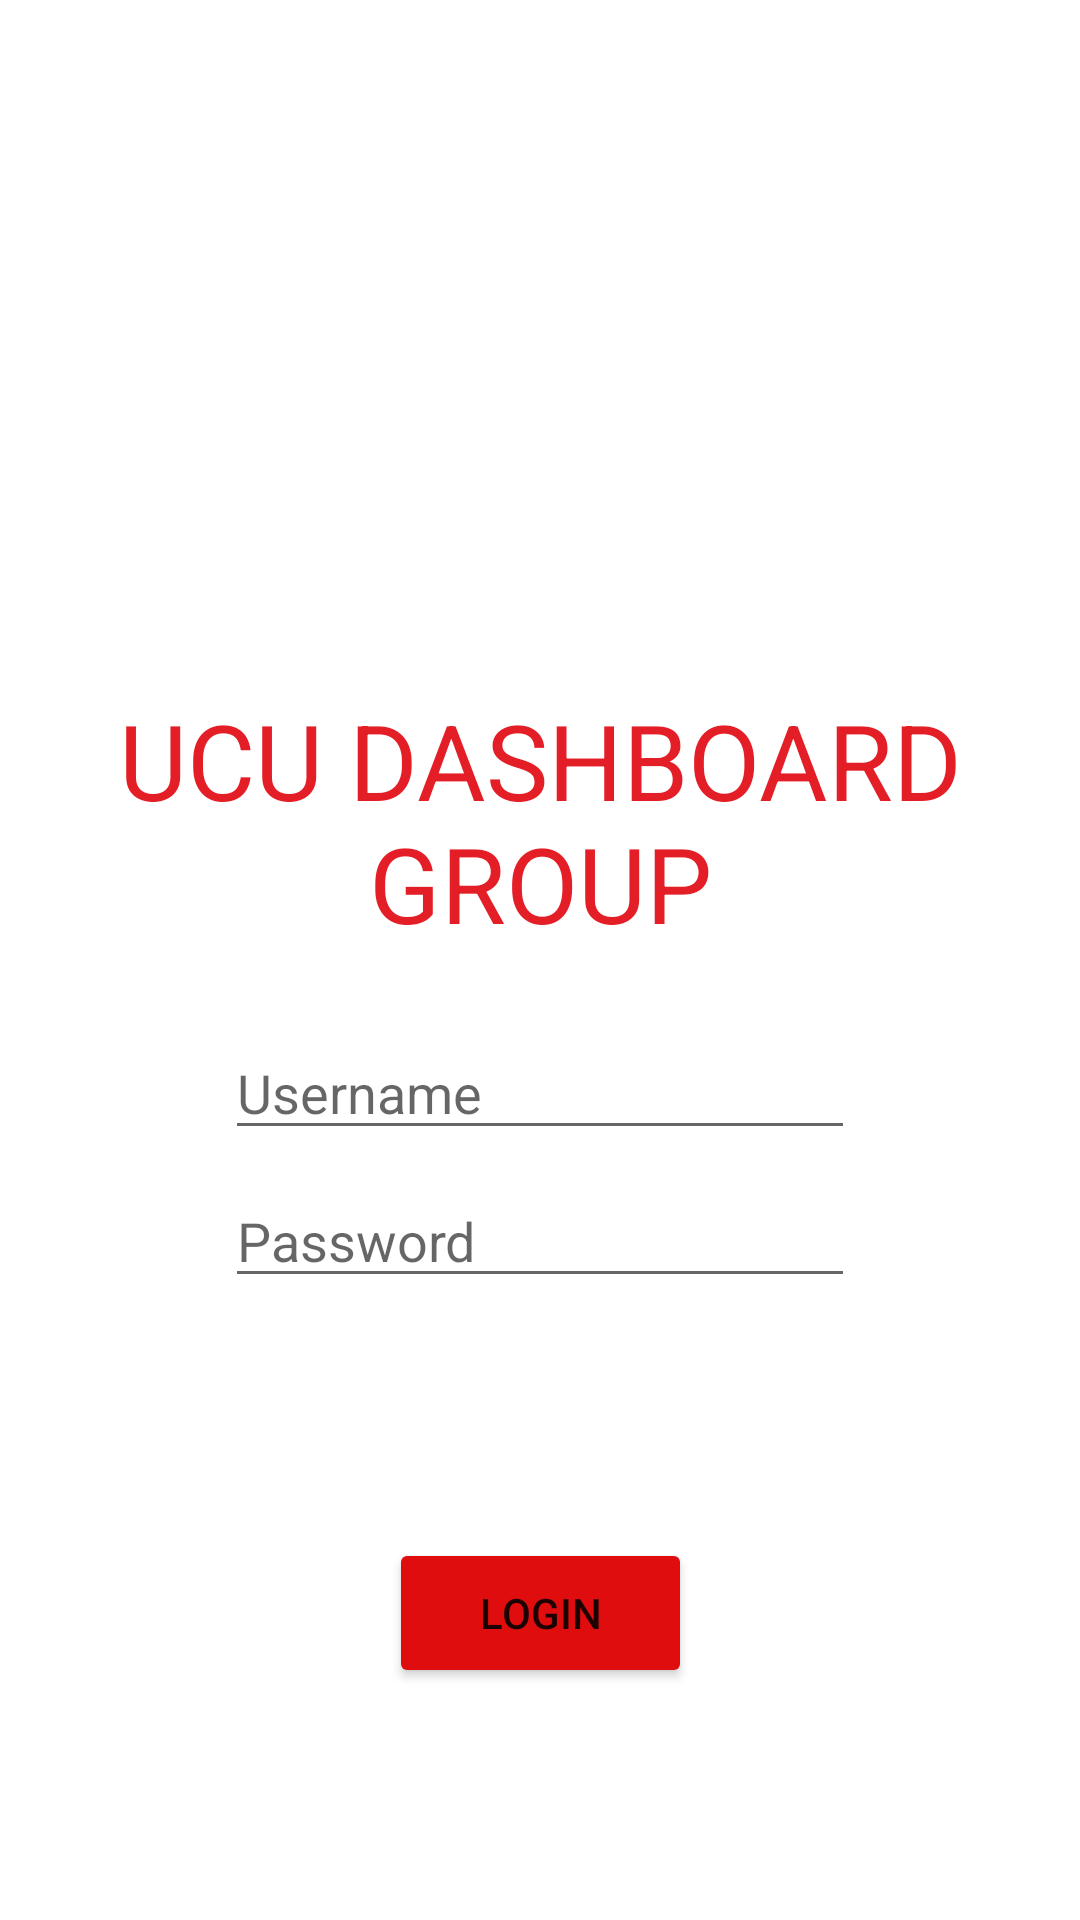

Layout XML and referenced resources for this Android screen:
<!-- AndroidManifest.xml: application theme Theme.UCUDashboard -->
<!-- res/layout/activity_main.xml -->
<?xml version="1.0" encoding="utf-8"?>
<ScrollView xmlns:android="http://schemas.android.com/apk/res/android"
    xmlns:app="http://schemas.android.com/apk/res-auto"
    xmlns:tools="http://schemas.android.com/tools"
    android:layout_width="match_parent"
    android:layout_height="match_parent">
<androidx.constraintlayout.widget.ConstraintLayout
    android:layout_width="match_parent"
    android:layout_height="wrap_content"
    tools:context=".MainActivity">

    <TextView
        android:id="@+id/textView"
        android:layout_width="307dp"
        android:layout_height="96dp"
        android:layout_marginTop="16dp"
        android:gravity="center_horizontal"
        android:text="UCU Dashboard Group"
        android:textAlignment="center"
        android:textAllCaps="true"
        android:textColor="@color/red"
        android:textSize="35sp"
        app:layout_constraintEnd_toEndOf="parent"
        app:layout_constraintStart_toStartOf="parent"
        app:layout_constraintTop_toBottomOf="@+id/imageView2"
        tools:ignore="HardcodedText" />

    <EditText
        android:id="@+id/username"
        android:layout_width="wrap_content"
        android:layout_height="wrap_content"
        android:layout_marginTop="16dp"
        android:autofillHints=""
        android:ems="10"
        android:hint="Username"
        android:inputType="textPersonName"
        app:layout_constraintEnd_toEndOf="parent"
        app:layout_constraintStart_toStartOf="parent"
        app:layout_constraintTop_toBottomOf="@+id/textView"
        tools:ignore="HardcodedText" />

    <EditText
        android:id="@+id/password"
        android:layout_width="wrap_content"
        android:layout_height="wrap_content"
        android:layout_marginTop="8dp"
        android:autofillHints="Password"
        android:ems="10"
        android:hint="Password"
        android:inputType="textPassword"
        app:layout_constraintEnd_toEndOf="parent"
        app:layout_constraintStart_toStartOf="parent"
        app:layout_constraintTop_toBottomOf="@+id/username"
        tools:ignore="HardcodedText" />

    <Button
        android:id="@+id/Login"
        android:layout_width="101dp"
        android:layout_height="50dp"
        android:layout_marginTop="80dp"
        android:text="Login"
        app:backgroundTint="#DF0D0D"
        app:iconTint="#F10909"
        app:layout_constraintEnd_toEndOf="parent"
        app:layout_constraintStart_toStartOf="parent"
        app:layout_constraintTop_toBottomOf="@+id/password"
        tools:ignore="HardcodedText" />

    <ImageView
        android:id="@+id/imageView2"
        android:layout_width="229dp"
        android:layout_height="190dp"
        android:layout_marginTop="24dp"
        android:foregroundGravity="center"
        android:src="@drawable/uculogo"
        app:layout_constraintEnd_toEndOf="parent"
        app:layout_constraintStart_toStartOf="parent"
        app:layout_constraintTop_toTopOf="parent"
        tools:ignore="ContentDescription" />

    <TextView
        android:id="@+id/incorrect"
        android:layout_width="wrap_content"
        android:layout_height="wrap_content"
        android:layout_marginTop="8dp"
        android:text="Password Incorrect. Try Again."
        android:visibility="invisible"
        android:textColor="@color/red"
        app:layout_constraintEnd_toEndOf="parent"
        app:layout_constraintHorizontal_bias="0.465"
        app:layout_constraintStart_toStartOf="parent"
        app:layout_constraintTop_toBottomOf="@+id/password"
        tools:ignore="HardcodedText" />

</androidx.constraintlayout.widget.ConstraintLayout>

</ScrollView>
<!-- resources referenced by this layout -->
<resources>
  <color name="red">#E41E26</color>
  <style name="Theme.UCUDashboard" parent="Theme.MaterialComponents.DayNight.DarkActionBar">
          
          <item name="colorPrimary">@color/purple_500</item>
          <item name="colorPrimaryVariant">@color/purple_700</item>
          <item name="colorOnPrimary">@color/white</item>
          
          <item name="colorSecondary">@color/teal_200</item>
          <item name="colorSecondaryVariant">@color/teal_700</item>
          <item name="colorOnSecondary">@color/black</item>
          
          <item name="android:statusBarColor" tools:targetApi="l">?attr/colorPrimaryVariant</item>
          
      </style>
  <color name="purple_500">#FF6200EE</color>
  <color name="purple_700">#FF3700B3</color>
  <color name="white">#FFFFFFFF</color>
  <color name="teal_200">#FF03DAC5</color>
  <color name="teal_700">#FF018786</color>
  <color name="black">#FF000000</color>
</resources>
